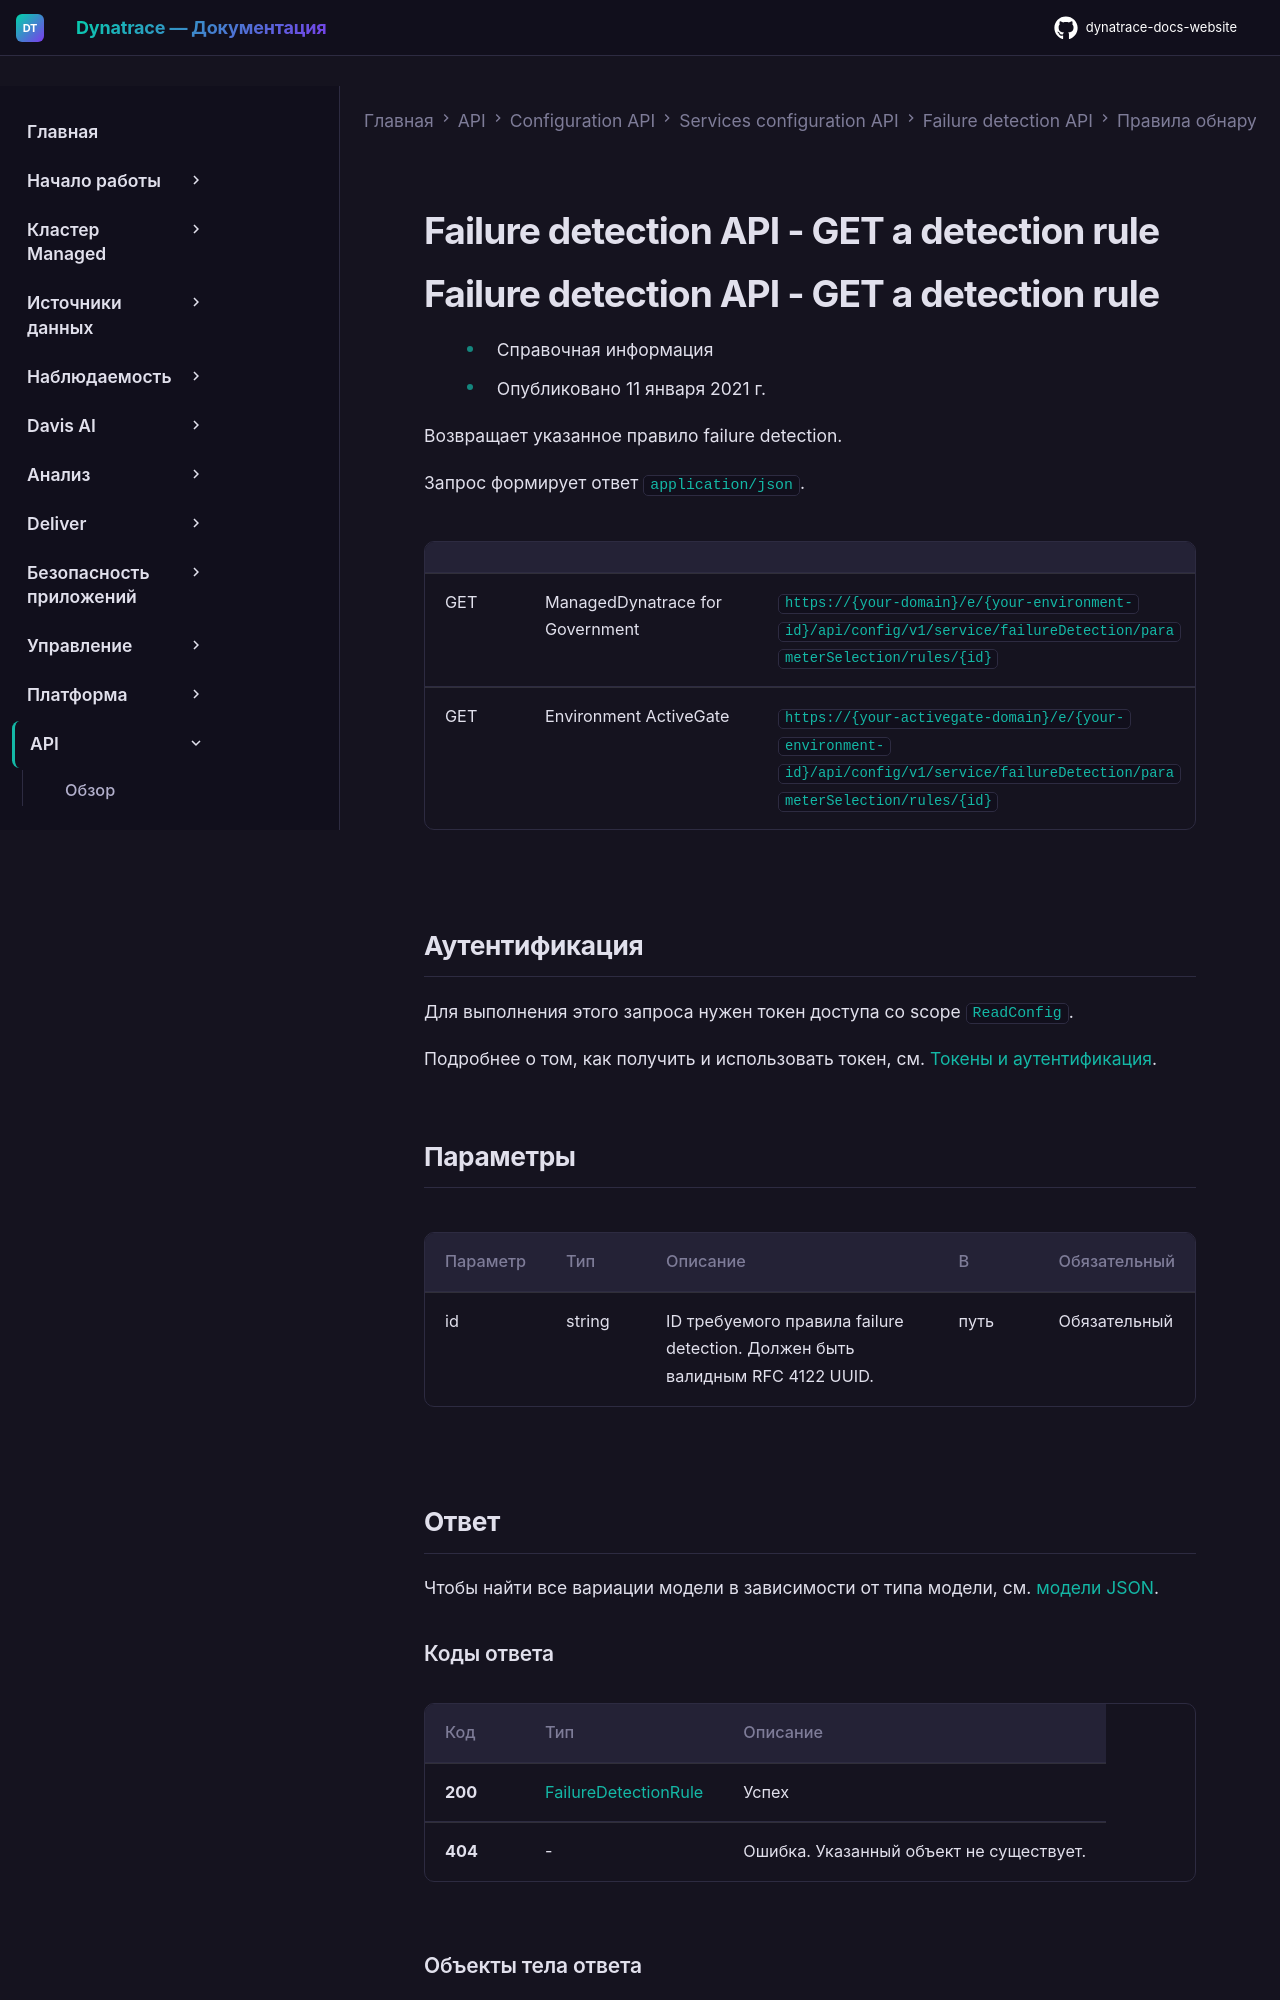

repository: Yerkebulan-Ardabayev/dynatrace-docs-website · page: managed-ru/dynatrace-api/configuration-api/service-api/failure-detection/detection-rules/get-rule/index.html · generator: mkdocs

---
title: Failure detection API - GET a detection rule
source: https://docs.dynatrace.com/managed/dynatrace-api/configuration-api/service-api/failure-detection/detection-rules/get-rule
---

# Failure detection API - GET a detection rule

# Failure detection API - GET a detection rule

* Справочная информация
* Опубликовано 11 января 2021 г.

Возвращает указанное правило failure detection.

Запрос формирует ответ `application/json`.

|  |  |  |
| --- | --- | --- |
| GET | ManagedDynatrace for Government | `https://{your-domain}/e/{your-environment-id}/api/config/v1/service/failureDetection/parameterSelection/rules/{id}` |
| GET | Environment ActiveGate | `https://{your-activegate-domain}/e/{your-environment-id}/api/config/v1/service/failureDetection/parameterSelection/rules/{id}` |

## Аутентификация

Для выполнения этого запроса нужен токен доступа со scope `ReadConfig`.

Подробнее о том, как получить и использовать токен, см. [Токены и аутентификация](/managed/discover-dynatrace/references/dynatrace-api/basics/dynatrace-api-authentication).

## Параметры

| Параметр | Тип | Описание | В | Обязательный |
| --- | --- | --- | --- | --- |
| id | string | ID требуемого правила failure detection. Должен быть валидным RFC 4122 UUID. | путь | Обязательный |

## Ответ

Чтобы найти все вариации модели в зависимости от типа модели, см. [модели JSON](/managed/dynatrace-api/configuration-api/service-api/failure-detection/json-models "Изучите вариации моделей JSON в Dynatrace failure detection API.").
